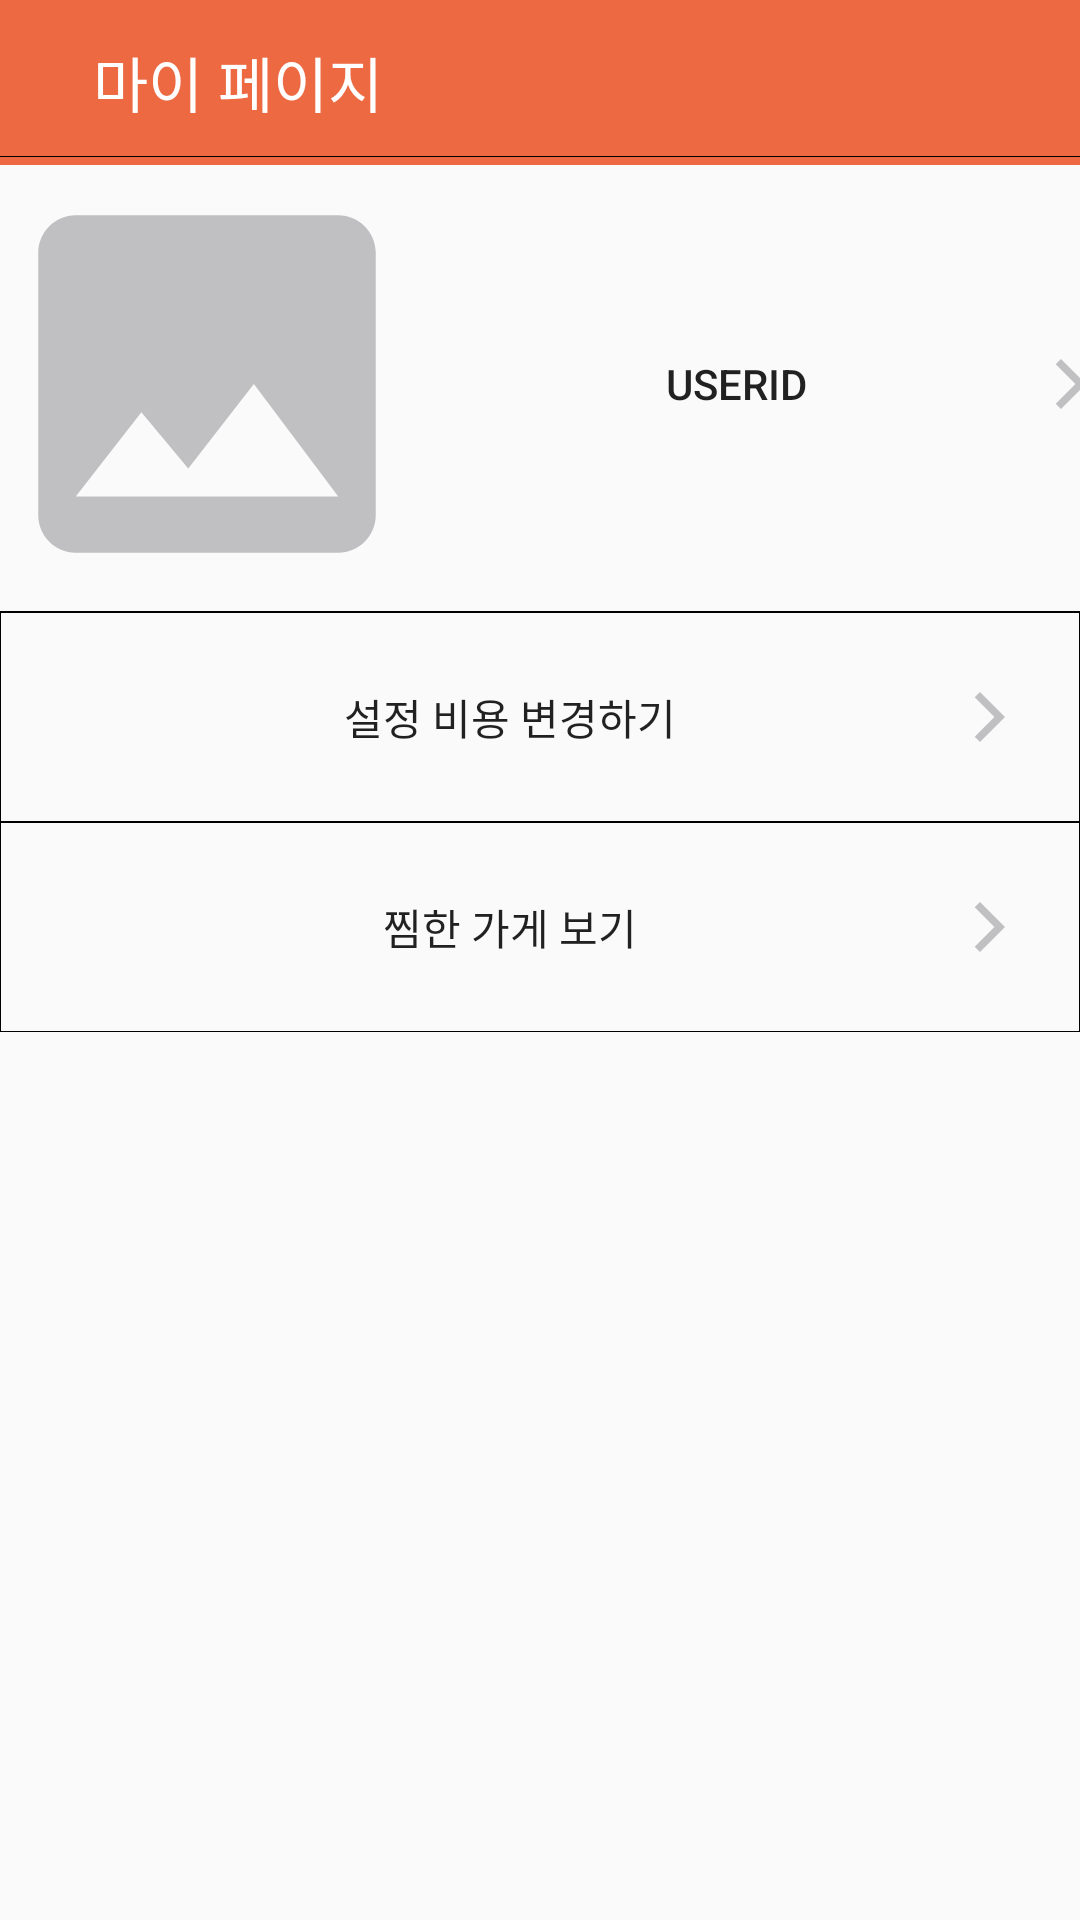

Android layout source for this screen:
<!-- AndroidManifest.xml: activity theme Theme.AppCompat.Light.NoActionBar -->
<!-- res/layout/activity_mypage.xml -->
<?xml version="1.0" encoding="utf-8"?>
<androidx.constraintlayout.widget.ConstraintLayout xmlns:android="http://schemas.android.com/apk/res/android"
    xmlns:app="http://schemas.android.com/apk/res-auto"
    xmlns:tools="http://schemas.android.com/tools"
    android:layout_width="match_parent"
    android:layout_height="match_parent"
    tools:context=".MypageActivity">

    <androidx.appcompat.widget.Toolbar
        android:id="@+id/mypage_toolbar"
        android:layout_width="414dp"
        android:layout_height="55dp"
        android:background="@color/main_orange"
        android:minHeight="?attr/actionBarSize"
        android:theme="?attr/actionBarTheme"
        app:layout_constraintBottom_toTopOf="@+id/go_to_setting"
        app:layout_constraintEnd_toEndOf="parent"
        app:layout_constraintHorizontal_bias="0.0"
        app:layout_constraintStart_toStartOf="parent"
        app:layout_constraintTop_toTopOf="parent"
        app:layout_constraintVertical_bias="0.0"
        app:title="   마이 페이지"
        app:titleTextColor="#FFFFFF"
        tools:menu="@menu/actionbar_actions" />

    <Button
        android:id="@+id/go_to_setting"
        android:layout_width="413dp"
        android:layout_height="152dp"
        android:layout_marginTop="52dp"
        android:background="@drawable/go_to_setting_btn"
        android:drawableLeft="@drawable/image_icon"
        android:drawableRight="@drawable/follow_icon"
        android:paddingLeft="20dp"
        android:paddingRight="20dp"
        android:text="@string/userid"
        app:layout_constraintEnd_toEndOf="parent"
        app:layout_constraintStart_toStartOf="@+id/mypage_toolbar"
        app:layout_constraintTop_toTopOf="parent" />

    <Button
        android:id="@+id/go_to_cost_setting"
        android:layout_width="match_parent"
        android:layout_height="70dp"
        android:background="@drawable/go_to_setting_btn"
        android:drawableRight="@drawable/follow_icon"
        android:paddingLeft="20dp"
        android:paddingRight="20dp"
        android:text="설정 비용 변경하기"
        app:layout_constraintEnd_toEndOf="@+id/go_to_setting"
        app:layout_constraintStart_toStartOf="@+id/go_to_setting"
        app:layout_constraintTop_toBottomOf="@+id/go_to_setting" />

    <Button
        android:id="@+id/go_to_likepage2"
        android:layout_width="match_parent"
        android:layout_height="70dp"
        android:background="@drawable/go_to_setting_btn"
        android:drawableRight="@drawable/follow_icon"
        android:paddingLeft="20dp"
        android:paddingRight="20dp"
        android:text="찜한 가게 보기"
        app:layout_constraintEnd_toEndOf="@+id/go_to_cost_setting"
        app:layout_constraintStart_toStartOf="@+id/go_to_cost_setting"
        app:layout_constraintTop_toBottomOf="@+id/go_to_cost_setting" />

</androidx.constraintlayout.widget.ConstraintLayout>
<!-- resources referenced by this layout -->
<resources>
  <color name="main_orange">#ec6941</color>
  <!-- drawable follow_icon (drawable-v24) -->
  <?xml version="1.0" encoding="utf-8"?>
  <layer-list xmlns:android="http://schemas.android.com/apk/res/android">
      <item
          android:drawable="@drawable/ic_baseline_arrow_forward_ios_24"
          android:width="20dp"
          android:height="20dp"/>
  </layer-list>
  <!-- drawable go_to_setting_btn (drawable-v24) -->
  <?xml version="1.0" encoding="utf-8"?>
  <shape xmlns:android="http://schemas.android.com/apk/res/android"
          android:shape="rectangle">
  
      <stroke
          android:width="0.1dp"
          android:color="@color/black" />
  
      <corners android:radius="0dp" />
  
  </shape>
  <!-- drawable image_icon (drawable-v24) -->
  <?xml version="1.0" encoding="utf-8"?>
  <layer-list xmlns:android="http://schemas.android.com/apk/res/android">
      <item
          android:drawable="@drawable/ic_baseline_image_24"
          android:width="150dp"
          android:height="150dp"/>
  </layer-list>
  <string name="userid">userid</string>
  <!-- drawable ic_baseline_arrow_forward_ios_24 (drawable-v24) -->
  <vector android:height="24dp" android:tint="#C0BFC1"
      android:viewportHeight="24" android:viewportWidth="24"
      android:width="24dp" xmlns:android="http://schemas.android.com/apk/res/android">
      <path android:fillColor="@android:color/white" android:pathData="M5.88,4.12L13.76,12l-7.88,7.88L8,22l10,-10L8,2z"/>
  </vector>
  <!-- drawable ic_baseline_image_24 (drawable-mdpi) -->
  <vector android:height="24dp" android:tint="#C0BFC1"
      android:viewportHeight="24" android:viewportWidth="24"
      android:width="24dp" xmlns:android="http://schemas.android.com/apk/res/android">
      <path android:fillColor="@android:color/white" android:pathData="M21,19V5c0,-1.1 -0.9,-2 -2,-2H5c-1.1,0 -2,0.9 -2,2v14c0,1.1 0.9,2 2,2h14c1.1,0 2,-0.9 2,-2zM8.5,13.5l2.5,3.01L14.5,12l4.5,6H5l3.5,-4.5z"/>
  </vector>
  <!-- not gathered from this repository: default colours our renderer supplied (Android Studio template values) -->
  <color name="black">#FF000000</color>
</resources>
